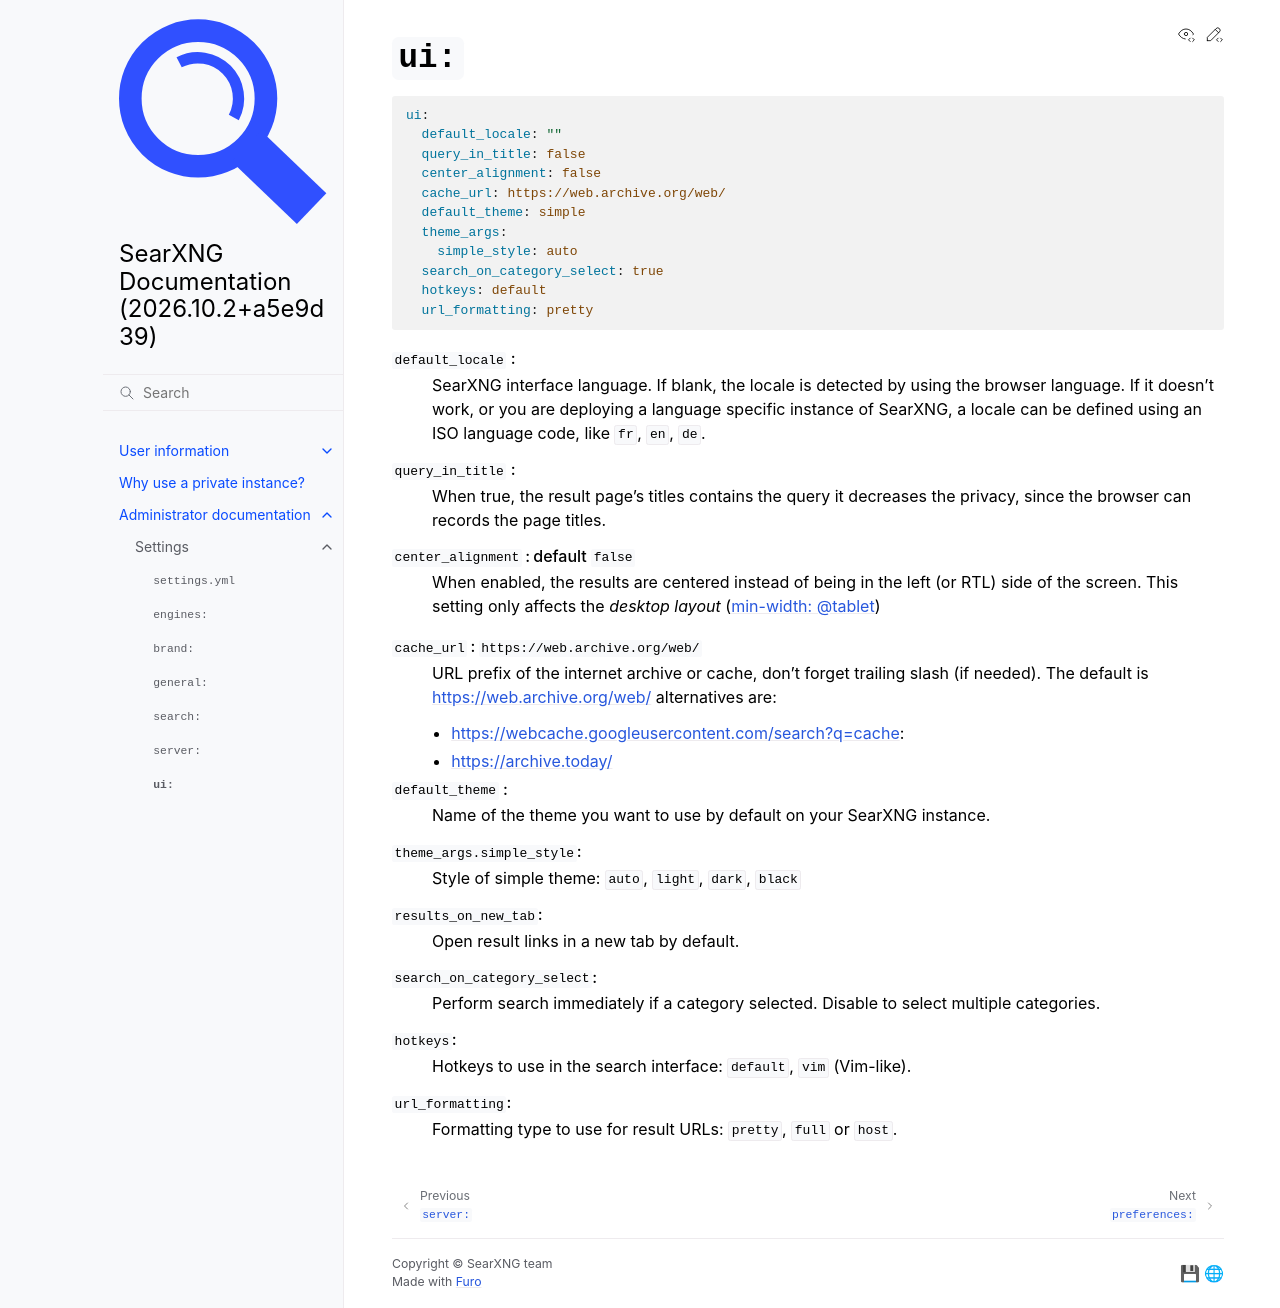

repository: Quad4-Software/void-search · page: admin/settings/settings_ui.html · generator: sphinx

.. _settings ui:

=======
``ui:``
=======

.. _cache busting:
   https://developer.mozilla.org/en-US/docs/Web/HTTP/Headers/Cache-Control#caching_static_assets_with_cache_busting

.. code:: yaml

   ui:
     default_locale: ""
     query_in_title: false
     center_alignment: false
     cache_url: https://web.archive.org/web/
     default_theme: simple
     theme_args:
       simple_style: auto
     search_on_category_select: true
     hotkeys: default
     url_formatting: pretty

``default_locale`` :
  SearXNG interface language.  If blank, the locale is detected by using the
  browser language.  If it doesn't work, or you are deploying a language
  specific instance of SearXNG, a locale can be defined using an ISO language
  code, like ``fr``, ``en``, ``de``.

``query_in_title`` :
  When true, the result page's titles contains the query it decreases the
  privacy, since the browser can records the page titles.

``center_alignment`` : default ``false``
  When enabled, the results are centered instead of being in the left (or RTL)
  side of the screen.  This setting only affects the *desktop layout*
  (:origin:`min-width: @tablet <client/simple/src/less/definitions.less>`)

.. cache_url:

``cache_url`` : ``https://web.archive.org/web/``
  URL prefix of the internet archive or cache, don't forget trailing slash (if
  needed).  The default is https://web.archive.org/web/ alternatives are:

  - https://webcache.googleusercontent.com/search?q=cache:
  - https://archive.today/

``default_theme`` :
  Name of the theme you want to use by default on your SearXNG instance.

``theme_args.simple_style``:
  Style of simple theme: ``auto``, ``light``, ``dark``, ``black``

``results_on_new_tab``:
  Open result links in a new tab by default.

``search_on_category_select``:
  Perform search immediately if a category selected. Disable to select multiple categories.

``hotkeys``:
  Hotkeys to use in the search interface: ``default``, ``vim`` (Vim-like).

``url_formatting``:
  Formatting type to use for result URLs: ``pretty``, ``full`` or ``host``.
